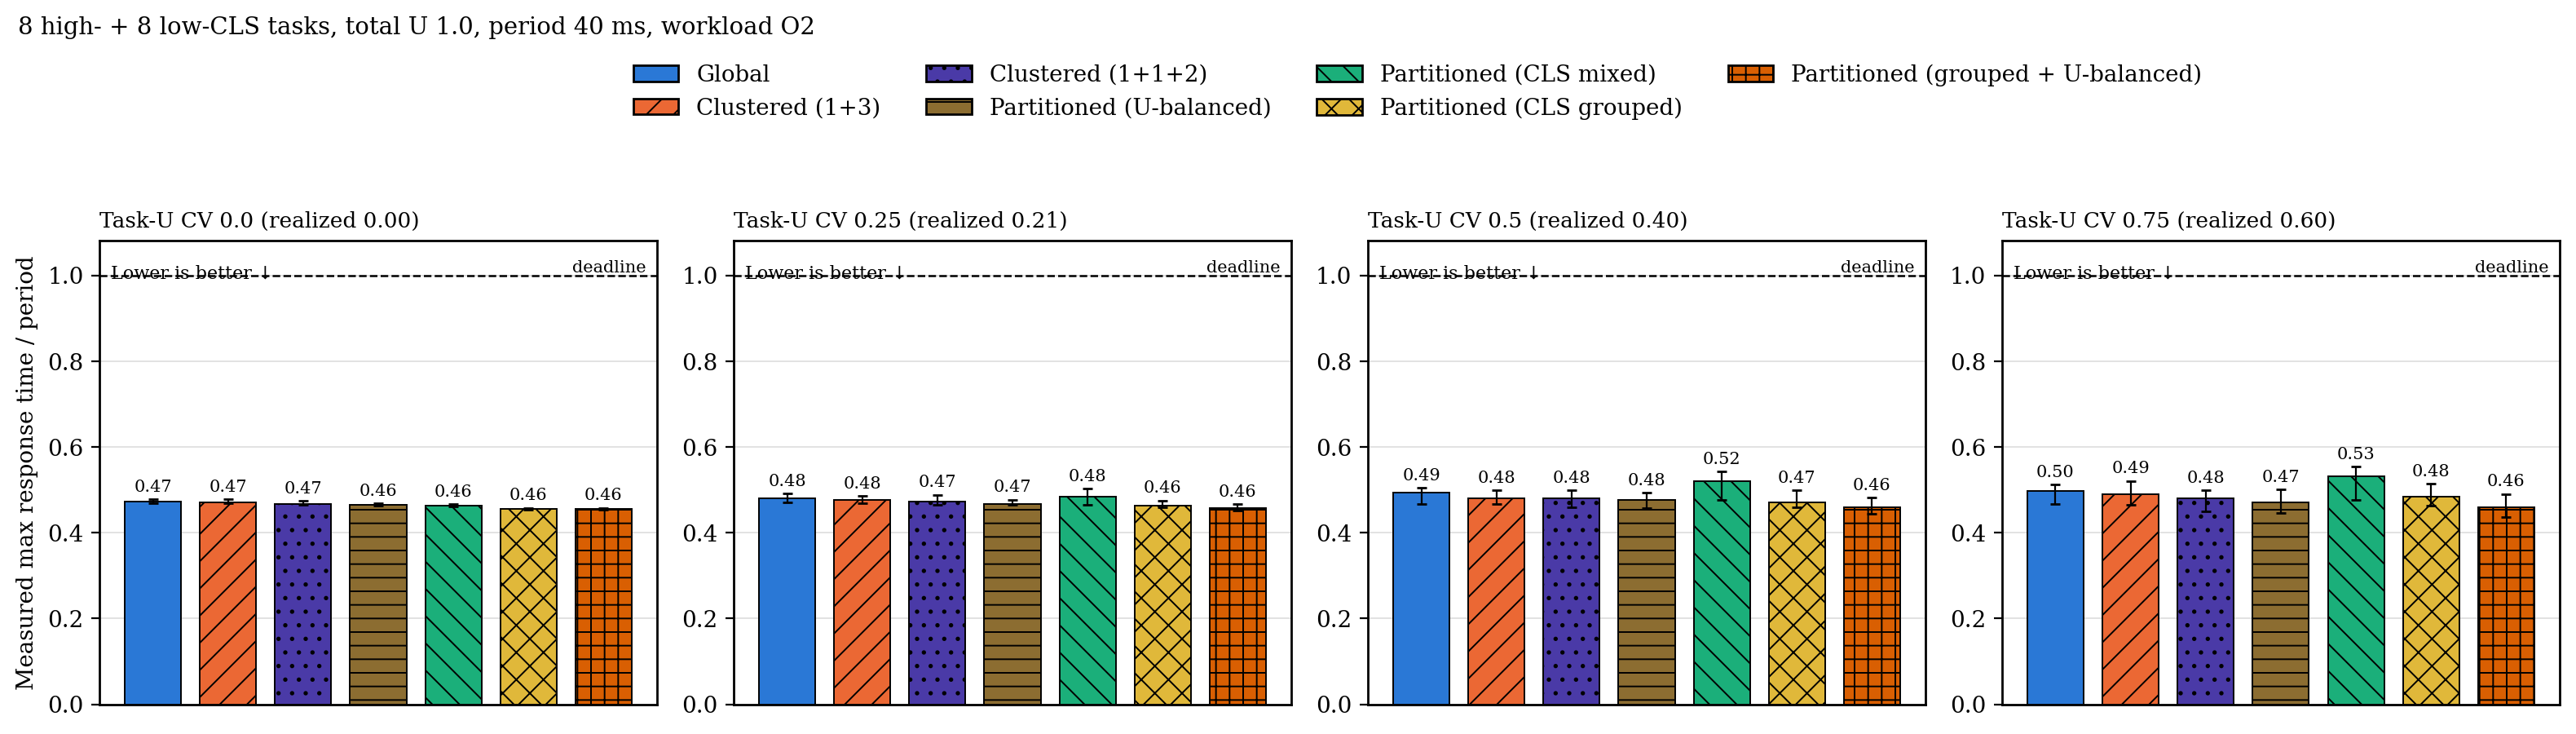

The file beside this chart, header and first rows:
metric, u_cv, configuration, n, median, q1, q3
max_response_ratio, 0, g, 20, 0.4723, 0.4694, 0.4778
max_response_ratio, 0, c, 20, 0.4715, 0.4688, 0.4775
max_response_ratio, 0, c2, 20, 0.4667, 0.4651, 0.4749
max_response_ratio, 0, p_bal, 20, 0.4644, 0.4624, 0.4682
max_response_ratio, 0, p, 20, 0.4634, 0.4606, 0.4665
max_response_ratio, 0, p_grp, 20, 0.4553, 0.4539, 0.458
max_response_ratio, 0, p_grp_bal, 20, 0.4553, 0.4541, 0.458
max_response_ratio, 0.25, g, 20, 0.4794, 0.4698, 0.4913
max_response_ratio, 0.25, c, 20, 0.4762, 0.469, 0.4855
max_response_ratio, 0.25, c2, 20, 0.4719, 0.4645, 0.4885
max_response_ratio, 0.25, p_bal, 20, 0.4674, 0.4644, 0.4771
max_response_ratio, 0.25, p, 20, 0.4842, 0.4641, 0.5027
max_response_ratio, 0.25, p_grp, 20, 0.4636, 0.4584, 0.475
max_response_ratio, 0.25, p_grp_bal, 20, 0.457, 0.4519, 0.467
max_response_ratio, 0.5, g, 20, 0.493, 0.4661, 0.5049
max_response_ratio, 0.5, c, 20, 0.4791, 0.4668, 0.4987
max_response_ratio, 0.5, c2, 20, 0.4804, 0.4594, 0.499
max_response_ratio, 0.5, p_bal, 20, 0.4766, 0.4578, 0.4934
max_response_ratio, 0.5, p, 20, 0.5201, 0.4768, 0.5426
max_response_ratio, 0.5, p_grp, 20, 0.4698, 0.4585, 0.4985
max_response_ratio, 0.5, p_grp_bal, 20, 0.4582, 0.4448, 0.4816
max_response_ratio, 0.75, g, 20, 0.4977, 0.467, 0.512
max_response_ratio, 0.75, c, 20, 0.4891, 0.4652, 0.5207
max_response_ratio, 0.75, c2, 20, 0.4802, 0.4504, 0.4992
max_response_ratio, 0.75, p_bal, 20, 0.4709, 0.4456, 0.5005
max_response_ratio, 0.75, p, 20, 0.5312, 0.4755, 0.5536
max_response_ratio, 0.75, p_grp, 20, 0.484, 0.4631, 0.5143
max_response_ratio, 0.75, p_grp_bal, 20, 0.4596, 0.4368, 0.4903
